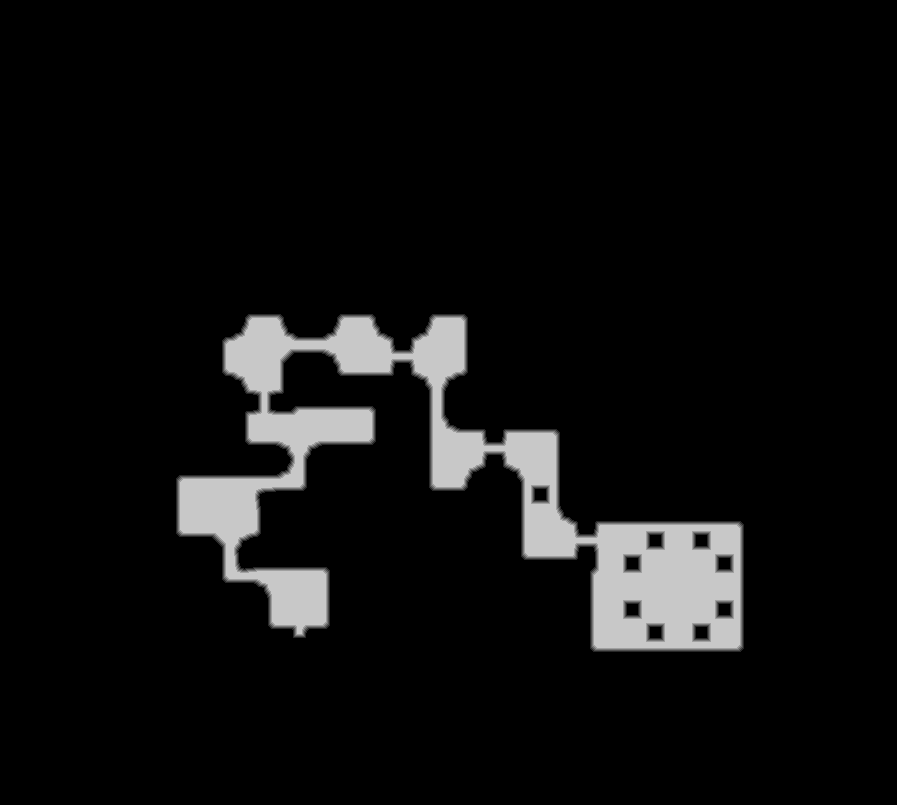

The data file committed next to this chart (first rows):
source	tdt_hull melee
truth	truth_35b7c8eb3f0.tsv
width	897
height	805
nibble	0	662752
nibble	1	3736
nibble	2	3800
nibble	3	3864
nibble	4	3928
nibble	5	44005
